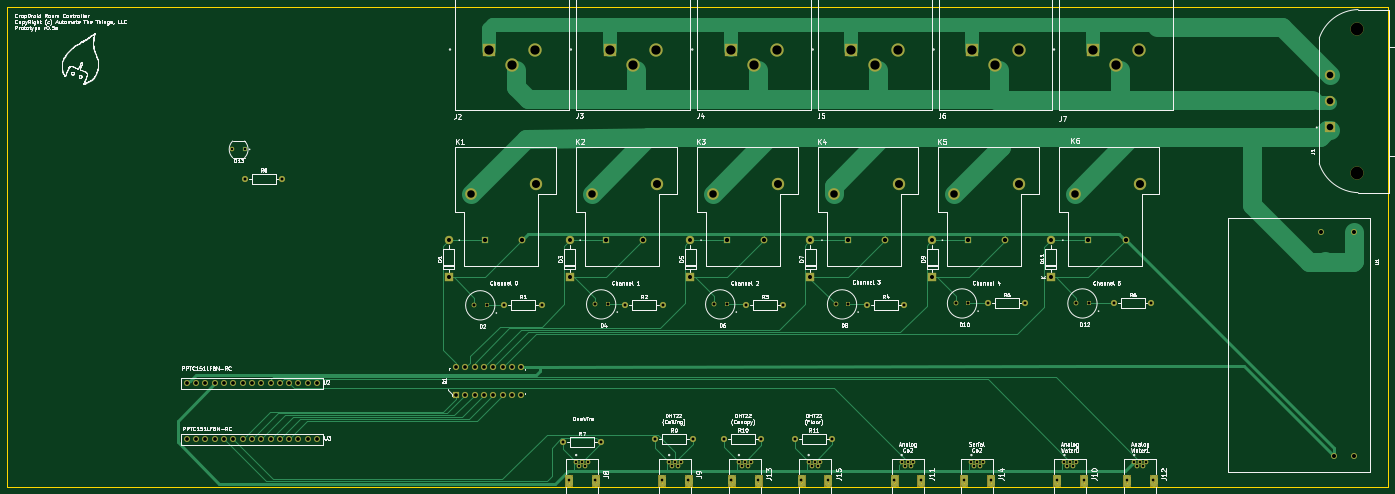
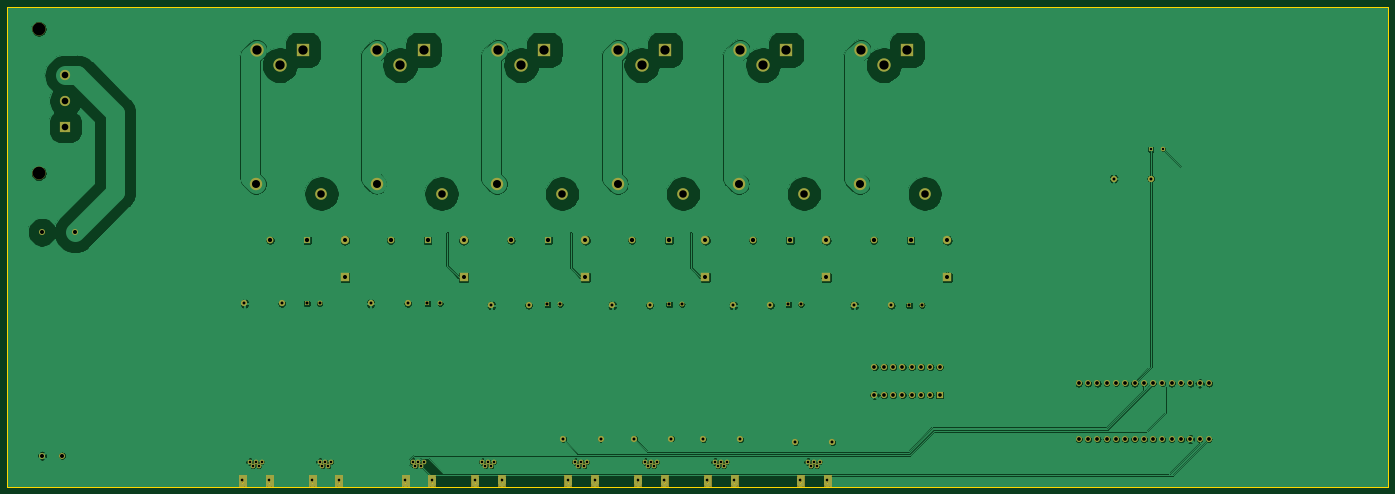
Circuit board: 10 layer files. Board 377.2 x 131.1 mm.
- bottom_copper: cropdroid-room-B_Cu.gbl (1010822 bytes)
- bottom_mask: cropdroid-room-B_Mask.gbs (11156 bytes)
- paste: cropdroid-room-B_Paste.gbp (217843 bytes)
- bottom_silk: cropdroid-room-B_SilkS.gbo (540 bytes)
- outline: cropdroid-room-Edge_Cuts.gm1 (7186 bytes)
- top_copper: cropdroid-room-F_Cu.gtl (239486 bytes)
- top_mask: cropdroid-room-F_Mask.gts (13356 bytes)
- paste: cropdroid-room-F_Paste.gtp (217843 bytes)
- top_silk: cropdroid-room-F_SilkS.gto (138683 bytes)
- drill: cropdroid-room.drl (3320 bytes)

=== bottom_copper: cropdroid-room-B_Cu.gbl (1010822 bytes, source omitted) ===
=== bottom_mask: cropdroid-room-B_Mask.gbs (11156 bytes, source omitted) ===
=== paste: cropdroid-room-B_Paste.gbp (217843 bytes, source omitted) ===
=== bottom_silk: cropdroid-room-B_SilkS.gbo ===
G04 #@! TF.GenerationSoftware,KiCad,Pcbnew,5.1.5-52549c5~84~ubuntu18.04.1*
G04 #@! TF.CreationDate,2020-03-01T20:40:58-05:00*
G04 #@! TF.ProjectId,cropdroid-room,63726f70-6472-46f6-9964-2d726f6f6d2e,v0.4a*
G04 #@! TF.SameCoordinates,Original*
G04 #@! TF.FileFunction,Legend,Bot*
G04 #@! TF.FilePolarity,Positive*
%FSLAX46Y46*%
G04 Gerber Fmt 4.6, Leading zero omitted, Abs format (unit mm)*
G04 Created by KiCad (PCBNEW 5.1.5-52549c5~84~ubuntu18.04.1) date 2020-03-01 20:40:58*
%MOMM*%
%LPD*%
G04 APERTURE LIST*
G04 APERTURE END LIST*
M02*

=== outline: cropdroid-room-Edge_Cuts.gm1 (7186 bytes, source omitted) ===
=== top_copper: cropdroid-room-F_Cu.gtl (239486 bytes, source omitted) ===
=== top_mask: cropdroid-room-F_Mask.gts (13356 bytes, source omitted) ===
=== paste: cropdroid-room-F_Paste.gtp (217843 bytes, source omitted) ===
=== top_silk: cropdroid-room-F_SilkS.gto (138683 bytes, source omitted) ===
=== drill: cropdroid-room.drl ===
M48
; DRILL file {KiCad 5.1.5-52549c5~84~ubuntu18.04.1} date Sun 01 Mar 2020 08:41:01 PM EST
; FORMAT={-:-/ absolute / inch / decimal}
; #@! TF.CreationDate,2020-03-01T20:41:01-05:00
; #@! TF.GenerationSoftware,Kicad,Pcbnew,5.1.5-52549c5~84~ubuntu18.04.1
FMAT,2
INCH
T1C0.0256
T2C0.0276
T3C0.0315
T4C0.0323
T5C0.0394
T6C0.0402
T7C0.0433
T8C0.0461
T9C0.0709
T10C0.0811
T11C0.0862
T12C0.1000
T13C0.0276
T14C0.1378
%
G90
G05
T1
X3.2401Y-3.363
X3.3739Y-3.363
T2
X8.687Y-6.7232
X8.7185Y-6.7704
X8.75Y-6.7232
X8.7815Y-6.7704
X8.813Y-6.7232
X6.937Y-6.7232
X6.9685Y-6.7704
X7.0Y-6.7232
X7.0315Y-6.7704
X7.063Y-6.7232
X10.437Y-6.7232
X10.4685Y-6.7704
X10.5Y-6.7232
X10.5315Y-6.7704
X10.563Y-6.7232
X12.937Y-6.7232
X12.9685Y-6.7704
X13.0Y-6.7232
X13.0315Y-6.7704
X13.063Y-6.7232
X9.437Y-6.7232
X9.4685Y-6.7704
X9.5Y-6.7232
X9.5315Y-6.7704
X9.563Y-6.7232
X7.937Y-6.7232
X7.9685Y-6.7704
X8.0Y-6.7232
X8.0315Y-6.7704
X8.063Y-6.7232
X11.187Y-6.7232
X11.2185Y-6.7704
X11.25Y-6.7232
X11.2815Y-6.7704
X11.313Y-6.7232
X12.187Y-6.7232
X12.2185Y-6.7704
X12.25Y-6.7232
X12.2815Y-6.7704
X12.313Y-6.7232
T3
X8.765Y-5.04
X9.165Y-5.04
X3.375Y-3.678
X3.775Y-3.678
X6.165Y-5.04
X6.565Y-5.04
X12.72Y-5.02
X13.12Y-5.02
X7.789Y-6.479
X8.189Y-6.479
X7.465Y-5.04
X7.865Y-5.04
X8.529Y-6.473
X8.929Y-6.473
X6.8Y-6.512
X7.2Y-6.512
X11.365Y-5.02
X11.765Y-5.02
X9.292Y-6.477
X9.692Y-6.477
X10.065Y-5.04
X10.465Y-5.04
T4
X8.4161Y-5.03
X8.5539Y-5.03
X7.1361Y-5.03
X7.2739Y-5.03
X9.7261Y-5.03
X9.8639Y-5.03
X11.0161Y-5.02
X11.1539Y-5.02
X5.8361Y-5.04
X5.9739Y-5.04
X12.3111Y-5.02
X12.4489Y-5.02
T5
X5.646Y-5.704
X5.646Y-6.004
X5.746Y-5.704
X5.746Y-6.004
X5.846Y-5.704
X5.846Y-6.004
X5.946Y-5.704
X5.946Y-6.004
X6.046Y-5.704
X6.046Y-6.004
X6.146Y-5.704
X6.146Y-6.004
X6.246Y-5.704
X6.246Y-6.004
X6.346Y-5.704
X6.346Y-6.004
T6
X2.75Y-6.48
X2.85Y-6.48
X2.95Y-6.48
X3.05Y-6.48
X3.15Y-6.48
X3.25Y-6.48
X3.35Y-6.48
X3.45Y-6.48
X3.55Y-6.48
X3.65Y-6.48
X3.75Y-6.48
X3.85Y-6.48
X3.95Y-6.48
X4.05Y-6.48
X4.15Y-6.48
X2.75Y-5.88
X2.85Y-5.88
X2.95Y-5.88
X3.05Y-5.88
X3.15Y-5.88
X3.25Y-5.88
X3.35Y-5.88
X3.45Y-5.88
X3.55Y-5.88
X3.65Y-5.88
X3.75Y-5.88
X3.85Y-5.88
X3.95Y-5.88
X4.05Y-5.88
X4.15Y-5.88
T7
X12.04Y-4.34
X12.04Y-4.74
X14.9439Y-4.2545
X15.0817Y-6.6561
X15.2983Y-4.2545
X15.2983Y-6.6561
X8.165Y-4.34
X8.165Y-4.74
X9.455Y-4.34
X9.455Y-4.74
X5.565Y-4.34
X5.565Y-4.74
X10.765Y-4.34
X10.765Y-4.74
X6.865Y-4.34
X6.865Y-4.74
T8
X8.555Y-4.34
X8.955Y-4.34
X7.255Y-4.34
X7.655Y-4.34
X12.445Y-4.34
X12.845Y-4.34
X5.955Y-4.34
X6.355Y-4.34
X9.855Y-4.34
X10.255Y-4.34
X11.15Y-4.34
X11.55Y-4.34
T9
X15.045Y-2.5688
X15.045Y-2.8444
X15.045Y-3.12
T10
X8.405Y-3.84
X7.105Y-3.84
X12.295Y-3.84
X5.805Y-3.84
X9.705Y-3.84
X11.0Y-3.84
T11
X9.105Y-3.74
X7.805Y-3.74
X12.995Y-3.74
X6.505Y-3.74
X10.405Y-3.74
X11.7Y-3.74
T12
X12.49Y-2.2922
X12.74Y-2.4572
X12.99Y-2.2922
X8.6Y-2.2922
X8.85Y-2.4572
X9.1Y-2.2922
X7.295Y-2.2922
X7.545Y-2.4572
X7.795Y-2.2922
X9.895Y-2.2922
X10.145Y-2.4572
X10.395Y-2.2922
X11.195Y-2.2922
X11.445Y-2.4572
X11.695Y-2.2922
X5.995Y-2.2922
X6.245Y-2.4572
X6.495Y-2.2922
T13
X7.8563Y-6.922
X8.1437Y-6.922
X11.1063Y-6.922
X11.3937Y-6.922
X12.1063Y-6.922
X12.3937Y-6.922
X8.6063Y-6.922
X8.8937Y-6.922
X6.8563Y-6.922
X7.1437Y-6.922
X10.3563Y-6.922
X10.6437Y-6.922
X12.8563Y-6.922
X13.1437Y-6.922
X9.3563Y-6.922
X9.6437Y-6.922
T14
X15.3324Y-2.0669
X15.3324Y-3.622
T0
M30

